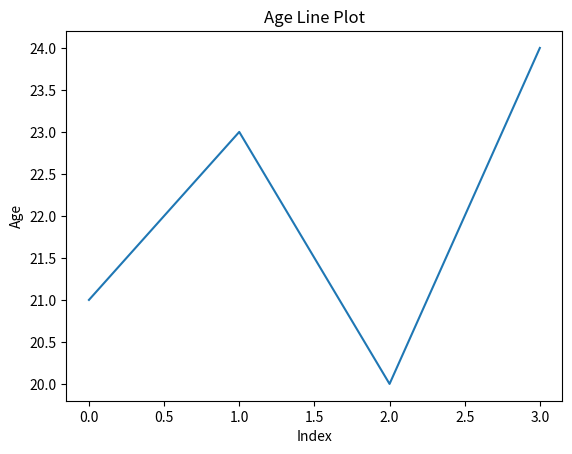

Python code for this plot:
import pandas as pd
import matplotlib.pyplot as plt
import seaborn as sns

data = {'Name': ['ANSH', 'SAHIL', 'JAYAN', 'ANURAG'], 'Age': [21, 23, 20, 24]}
df = pd.DataFrame(data)

sns.lineplot(x=df.index, y='Age', data=df)
plt.xlabel('Index')
plt.ylabel('Age')
plt.title('Age Line Plot')
plt.show()
